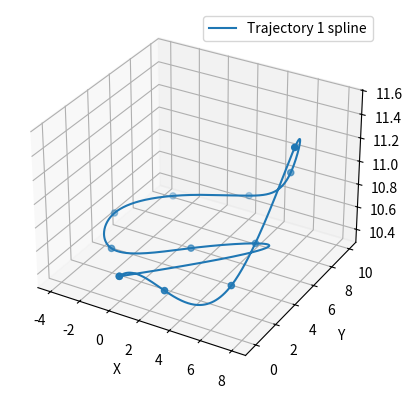

This chart was generated by the following Python code:
import numpy as np
import matplotlib.pyplot as plt
from scipy.interpolate import CubicSpline

# -----------------------------
# Trajectory 1
# -----------------------------
# traj1 = np.array([
#     [0,  0, 10.5],
#     [2,  0, 10.5],
#     [4,  2, 10.5],
#     [4,  4, 10.5],
#     [2,  6, 10.5],
#     [0,  6, 10.5],
#     [-2, 4, 10.5],
#     [-2, 2, 10.5],
#     [0,  0, 10.5],
# ])
traj1 = np.array([
    [0,  0, 10.5],
    [3,  0, 10.5],
    [6,  2, 10.5],
    [8,  5, 11.5],
    [6,  8, 11.0],
    [2, 10, 10.5],
    [-2, 8, 10.5],
    [-4, 5, 10.5],
    [-2, 2, 10.5],
    [2,  4, 10.5],
    [5,  6, 10.5],
    [0,  0, 10.5],
])

# -----------------------------
# Spline function
# -----------------------------
def spline_interpolate(traj, num_points=300):
    # 用 arc-length parameterization（避免速度不均）
    diff = np.diff(traj, axis=0)
    dist = np.linalg.norm(diff, axis=1)
    t = np.insert(np.cumsum(dist), 0, 0)
    t = t / t[-1]

    cs_x = CubicSpline(t, traj[:, 0])
    cs_y = CubicSpline(t, traj[:, 1])
    cs_z = CubicSpline(t, traj[:, 2])

    t_new = np.linspace(0, 1, num_points)

    x_new = cs_x(t_new)
    y_new = cs_y(t_new)
    z_new = cs_z(t_new)

    return x_new, y_new, z_new


# -----------------------------
# Interpolate
# -----------------------------
x1, y1, z1 = spline_interpolate(traj1, num_points=800)

# -----------------------------
# Save trajectories (6 columns per line)
# -----------------------------
traj1_out = np.column_stack((x1, y1, z1))

np.savetxt("trajectory2_noFace_new.txt", traj1_out, fmt="%.6f")

# -----------------------------
# Plot
# -----------------------------
fig = plt.figure()
ax = fig.add_subplot(111, projection='3d')

ax.plot(x1, y1, z1, label="Trajectory 1 spline")
ax.scatter(traj1[:,0], traj1[:,1], traj1[:,2])


ax.set_xlabel("X")
ax.set_ylabel("Y")
ax.set_zlabel("Z")
ax.legend()
plt.show()
